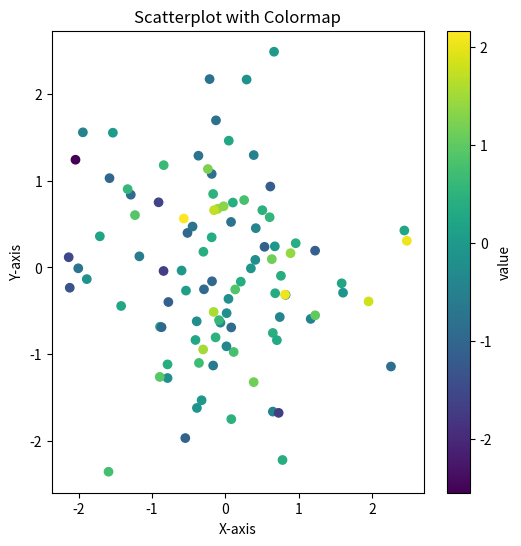

Generate this figure with matplotlib:
#!/usr/bin/env python
# coding: utf-8

# In[1]:


import pandas as pd
import numpy as np
import matplotlib.pyplot as plt
# Sample dataframe with multiple columns
data = pd.DataFrame({
    "x": np.random.randn(100),
    "y": np.random.randn(100),
    "value": np.random.randn(100)
})
# Define the colormap and alpha values
cmap = "viridis"
alpha = 1
# Create the scatterplot
plt.figure(figsize=(6, 6))
plt.scatter(data["x"], data["y"], c=data["value"], cmap=cmap, alpha=alpha)
# Customize the plot (optional)
plt.xlabel("X-axis")
plt.ylabel("Y-axis")
plt.title("Scatterplot with Colormap")
plt.colorbar(label="value")
# Show the plot
plt.show()


# In[2]:


import pandas as pd
import numpy as np
print(np.random.randn(100))


# In[ ]:
